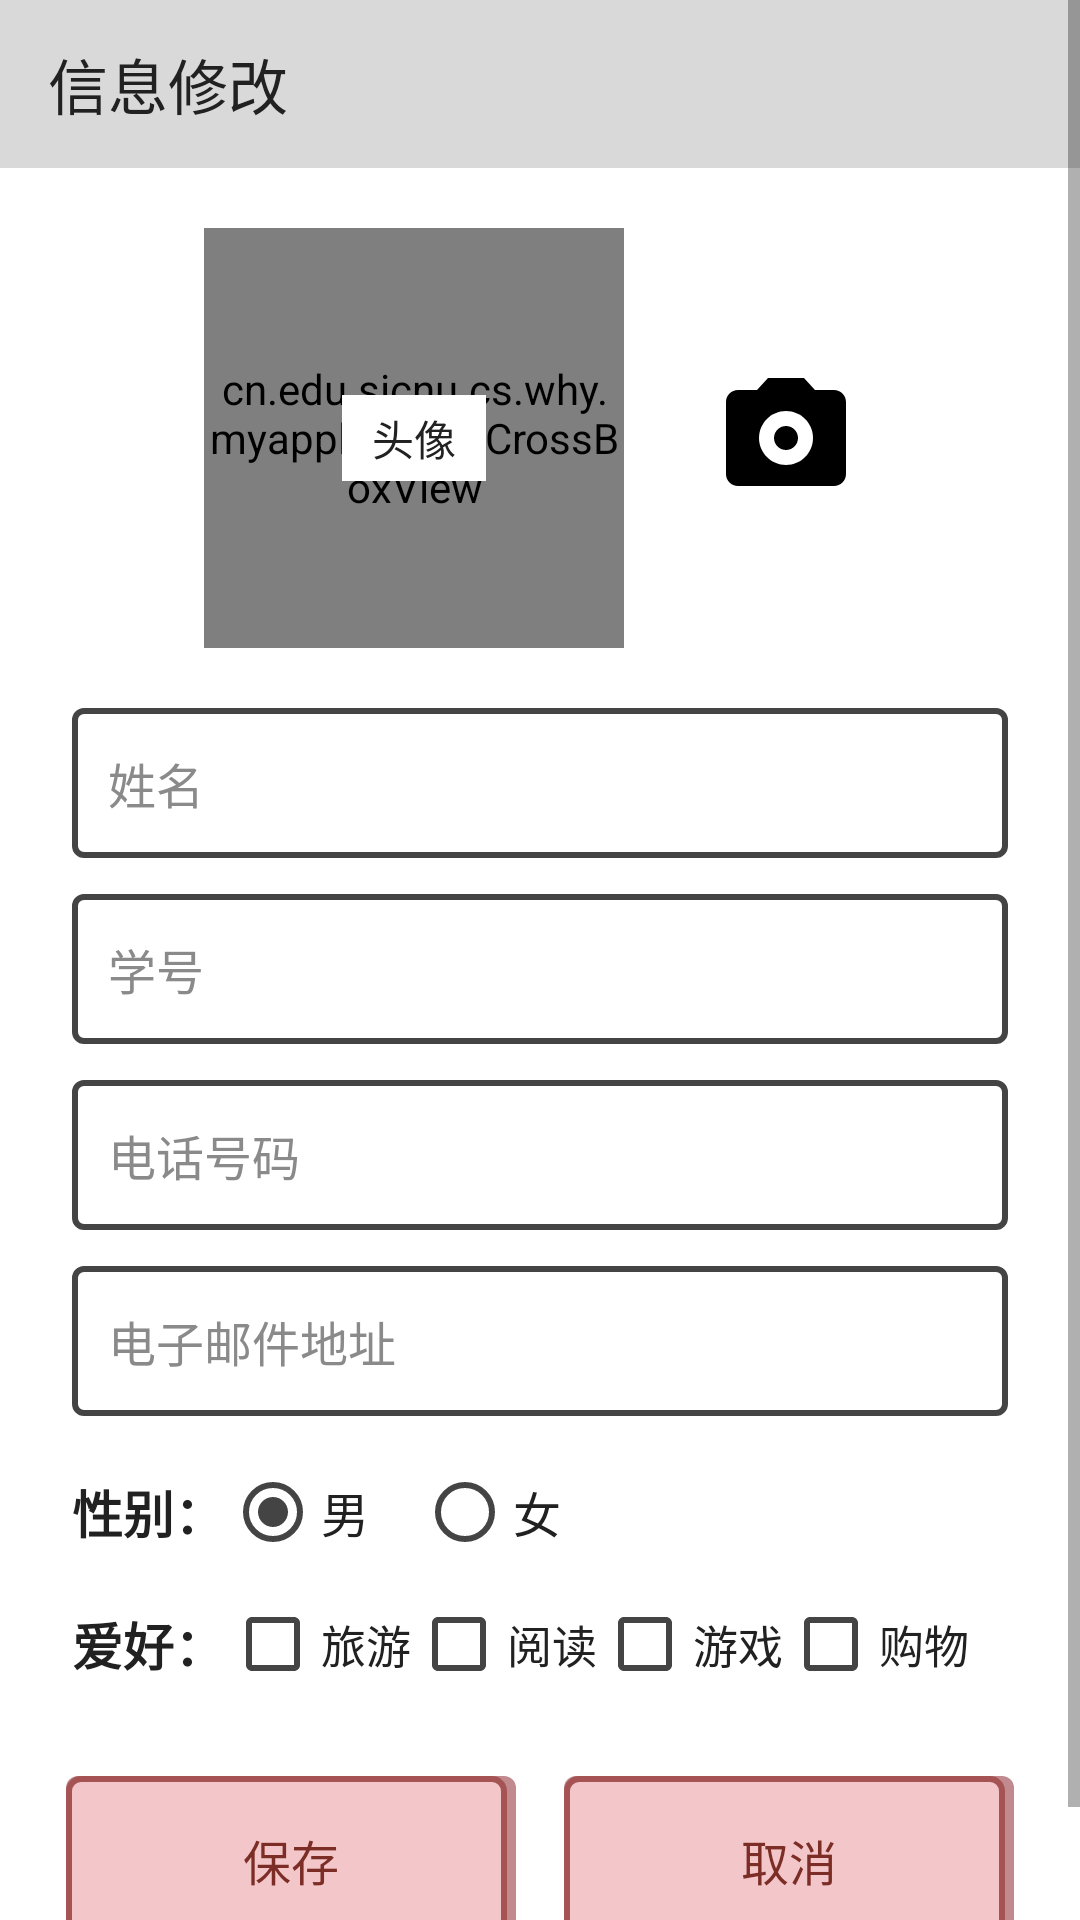

Reconstruct the res/layout file that produces this screen, plus the resources it refers to.
<!-- AndroidManifest.xml: application theme Theme.MyApplication -->
<!-- res/layout/activity_person_info.xml -->
<?xml version="1.0" encoding="utf-8"?>
<ScrollView xmlns:android="http://schemas.android.com/apk/res/android"
    xmlns:app="http://schemas.android.com/apk/res-auto"
    xmlns:tools="http://schemas.android.com/tools"
    android:id="@+id/personInfoRoot"
    android:layout_width="match_parent"
    android:layout_height="match_parent"
    android:background="#FFFFFF"
    android:fillViewport="true"
    tools:context=".PersonInfoActivity">

    <LinearLayout
        android:layout_width="match_parent"
        android:layout_height="wrap_content"
        android:orientation="vertical"
        android:paddingBottom="32dp">

        <TextView
            style="@style/AppHeader"
            android:text="@string/title_person_info" />

        <LinearLayout
            android:layout_width="match_parent"
            android:layout_height="wrap_content"
            android:layout_marginTop="20dp"
            android:gravity="center"
            android:orientation="horizontal">

            <FrameLayout
                android:layout_width="140dp"
                android:layout_height="140dp">

                <FrameLayout
                    android:id="@+id/avatarPlaceholder"
                    android:layout_width="match_parent"
                    android:layout_height="match_parent">

                    <cn.edu.sicnu.cs.why.myapplication.CrossBoxView
                        android:layout_width="match_parent"
                        android:layout_height="match_parent"
                        app:borderWidth="3dp" />

                    <TextView
                        android:layout_width="wrap_content"
                        android:layout_height="wrap_content"
                        android:layout_gravity="center"
                        android:background="#FFFFFF"
                        android:paddingHorizontal="10dp"
                        android:paddingVertical="4dp"
                        android:text="@string/avatar"
                        android:textColor="#212121"
                        android:textSize="14sp" />
                </FrameLayout>

                <ImageView
                    android:id="@+id/ivAvatar"
                    android:layout_width="match_parent"
                    android:layout_height="match_parent"
                    android:background="#FFFFFF"
                    android:contentDescription="@string/content_desc_avatar"
                    android:scaleType="centerCrop"
                    android:visibility="gone" />
            </FrameLayout>

            <ImageButton
                android:id="@+id/btnPickAvatar"
                android:layout_width="60dp"
                android:layout_height="60dp"
                android:layout_marginStart="24dp"
                android:background="@null"
                android:contentDescription="@string/content_desc_pick_avatar"
                android:padding="6dp"
                android:scaleType="fitCenter"
                android:src="@drawable/ic_camera" />
        </LinearLayout>

        <EditText
            android:id="@+id/etName"
            android:layout_width="match_parent"
            android:layout_height="50dp"
            android:layout_marginHorizontal="24dp"
            android:layout_marginTop="20dp"
            android:background="@drawable/bg_input"
            android:hint="@string/hint_name"
            android:imeOptions="actionNext"
            android:inputType="textPersonName"
            android:maxLines="1"
            android:paddingHorizontal="12dp"
            android:textColor="#212121"
            android:textColorHint="#8A8A8A"
            android:textSize="16sp" />

        <EditText
            android:id="@+id/etStudentId"
            android:layout_width="match_parent"
            android:layout_height="50dp"
            android:layout_marginHorizontal="24dp"
            android:layout_marginTop="12dp"
            android:background="@drawable/bg_input"
            android:hint="@string/hint_student_id"
            android:imeOptions="actionNext"
            android:inputType="text"
            android:maxLines="1"
            android:paddingHorizontal="12dp"
            android:textColor="#212121"
            android:textColorHint="#8A8A8A"
            android:textSize="16sp" />

        <EditText
            android:id="@+id/etPhone"
            android:layout_width="match_parent"
            android:layout_height="50dp"
            android:layout_marginHorizontal="24dp"
            android:layout_marginTop="12dp"
            android:background="@drawable/bg_input"
            android:hint="@string/hint_phone"
            android:imeOptions="actionNext"
            android:inputType="phone"
            android:maxLines="1"
            android:paddingHorizontal="12dp"
            android:textColor="#212121"
            android:textColorHint="#8A8A8A"
            android:textSize="16sp" />

        <EditText
            android:id="@+id/etEmail"
            android:layout_width="match_parent"
            android:layout_height="50dp"
            android:layout_marginHorizontal="24dp"
            android:layout_marginTop="12dp"
            android:background="@drawable/bg_input"
            android:hint="@string/hint_email"
            android:imeOptions="actionDone"
            android:inputType="textEmailAddress"
            android:maxLines="1"
            android:paddingHorizontal="12dp"
            android:textColor="#212121"
            android:textColorHint="#8A8A8A"
            android:textSize="16sp" />

        <LinearLayout
            android:layout_width="match_parent"
            android:layout_height="wrap_content"
            android:layout_marginHorizontal="24dp"
            android:layout_marginTop="16dp"
            android:gravity="center_vertical"
            android:orientation="horizontal">

            <TextView
                android:layout_width="wrap_content"
                android:layout_height="wrap_content"
                android:text="@string/label_gender"
                android:textColor="#212121"
                android:textSize="17sp"
                android:textStyle="bold" />

            <RadioGroup
                android:id="@+id/rgGender"
                android:layout_width="wrap_content"
                android:layout_height="wrap_content"
                android:orientation="horizontal">

                <RadioButton
                    android:id="@+id/rbMale"
                    android:layout_width="wrap_content"
                    android:layout_height="wrap_content"
                    android:checked="true"
                    app:buttonTint="#444444"
                    android:text="@string/gender_male"
                    android:textColor="#212121"
                    android:textSize="16sp" />

                <RadioButton
                    android:id="@+id/rbFemale"
                    android:layout_width="wrap_content"
                    android:layout_height="wrap_content"
                    android:layout_marginStart="16dp"
                    app:buttonTint="#444444"
                    android:text="@string/gender_female"
                    android:textColor="#212121"
                    android:textSize="16sp" />
            </RadioGroup>
        </LinearLayout>

        <LinearLayout
            android:layout_width="match_parent"
            android:layout_height="wrap_content"
            android:layout_marginHorizontal="24dp"
            android:layout_marginTop="12dp"
            android:gravity="center_vertical"
            android:orientation="horizontal">

            <TextView
                android:layout_width="wrap_content"
                android:layout_height="wrap_content"
                android:text="@string/label_hobbies"
                android:textColor="#212121"
                android:textSize="17sp"
                android:textStyle="bold" />

            <CheckBox
                android:id="@+id/cbTravel"
                android:layout_width="wrap_content"
                android:layout_height="wrap_content"
                app:buttonTint="#444444"
                android:text="@string/hobby_travel"
                android:textColor="#212121"
                android:textSize="15sp" />

            <CheckBox
                android:id="@+id/cbReading"
                android:layout_width="wrap_content"
                android:layout_height="wrap_content"
                app:buttonTint="#444444"
                android:text="@string/hobby_reading"
                android:textColor="#212121"
                android:textSize="15sp" />

            <CheckBox
                android:id="@+id/cbGame"
                android:layout_width="wrap_content"
                android:layout_height="wrap_content"
                app:buttonTint="#444444"
                android:text="@string/hobby_game"
                android:textColor="#212121"
                android:textSize="15sp" />

            <CheckBox
                android:id="@+id/cbShopping"
                android:layout_width="wrap_content"
                android:layout_height="wrap_content"
                app:buttonTint="#444444"
                android:text="@string/hobby_shopping"
                android:textColor="#212121"
                android:textSize="15sp" />
        </LinearLayout>

        <LinearLayout
            android:layout_width="wrap_content"
            android:layout_height="wrap_content"
            android:layout_gravity="center_horizontal"
            android:layout_marginTop="28dp"
            android:orientation="horizontal">

            <TextView
                android:id="@+id/btnSave"
                style="@style/PinkButton"
                android:layout_width="150dp"
                android:layout_height="56dp"
                android:layout_weight="0"
                android:text="@string/btn_save" />

            <TextView
                android:id="@+id/btnCancel"
                style="@style/PinkButton"
                android:layout_width="150dp"
                android:layout_height="56dp"
                android:layout_marginStart="16dp"
                android:layout_weight="0"
                android:text="@string/btn_cancel" />
        </LinearLayout>
    </LinearLayout>
</ScrollView>
<!-- resources referenced by this layout -->
<resources>
  <!-- drawable bg_input (drawable) -->
  <?xml version="1.0" encoding="utf-8"?>
  <shape xmlns:android="http://schemas.android.com/apk/res/android"
      android:shape="rectangle">
      <solid android:color="#FFFFFF" />
      <stroke
          android:width="2dp"
          android:color="#444444" />
      <corners android:radius="3dp" />
  </shape>
  <string name="avatar">头像</string>
  <string name="btn_cancel">取消</string>
  <string name="btn_save">保存</string>
  <string name="content_desc_avatar">头像</string>
  <string name="content_desc_pick_avatar">选择头像</string>
  <string name="gender_female">女</string>
  <string name="gender_male">男</string>
  <string name="hint_email">电子邮件地址</string>
  <string name="hint_name">姓名</string>
  <string name="hint_phone">电话号码</string>
  <string name="hint_student_id">学号</string>
  <string name="hobby_game">游戏</string>
  <string name="hobby_reading">阅读</string>
  <string name="hobby_shopping">购物</string>
  <string name="hobby_travel">旅游</string>
  <string name="label_gender">性别：</string>
  <string name="label_hobbies">爱好：</string>
  <string name="title_person_info">信息修改</string>
  <style name="AppHeader">
          <item name="android:layout_width">match_parent</item>
          <item name="android:layout_height">56dp</item>
          <item name="android:background">@drawable/bg_header</item>
          <item name="android:gravity">center_vertical</item>
          <item name="android:paddingStart">16dp</item>
          <item name="android:paddingEnd">16dp</item>
          <item name="android:textColor">#212121</item>
          <item name="android:textSize">20sp</item>
      </style>
  <style name="PinkButton">
          <item name="android:layout_width">0dp</item>
          <item name="android:layout_height">60dp</item>
          <item name="android:layout_weight">1</item>
          <item name="android:background">@drawable/bg_button_pink</item>
          <item name="android:clickable">true</item>
          <item name="android:focusable">true</item>
          <item name="android:gravity">center</item>
          <item name="android:textColor">#7B2D26</item>
          <item name="android:textSize">16sp</item>
      </style>
  <style name="Theme.MyApplication" parent="Base.Theme.MyApplication" />
  <!-- drawable bg_header (drawable) -->
  <?xml version="1.0" encoding="utf-8"?>
  <shape xmlns:android="http://schemas.android.com/apk/res/android"
      android:shape="rectangle">
      <solid android:color="#D9D9D9" />
  </shape>
  <!-- drawable bg_button_pink (drawable) -->
  <?xml version="1.0" encoding="utf-8"?>
  <layer-list xmlns:android="http://schemas.android.com/apk/res/android">
      <item>
          <shape android:shape="rectangle">
              <solid android:color="#C08A8E" />
              <corners android:radius="4dp" />
          </shape>
      </item>
      <item
          android:bottom="3dp"
          android:right="3dp">
          <shape android:shape="rectangle">
              <solid android:color="#F3C7CA" />
              <stroke
                  android:width="2dp"
                  android:color="#A65353" />
              <corners android:radius="4dp" />
          </shape>
      </item>
  </layer-list>
  <style name="Base.Theme.MyApplication" parent="Theme.MaterialComponents.Light.NoActionBar.Bridge">
          <item name="colorPrimary">#7B2D26</item>
          <item name="colorPrimaryVariant">#A65353</item>
          <item name="colorOnPrimary">#FFFFFF</item>
      </style>
</resources>
